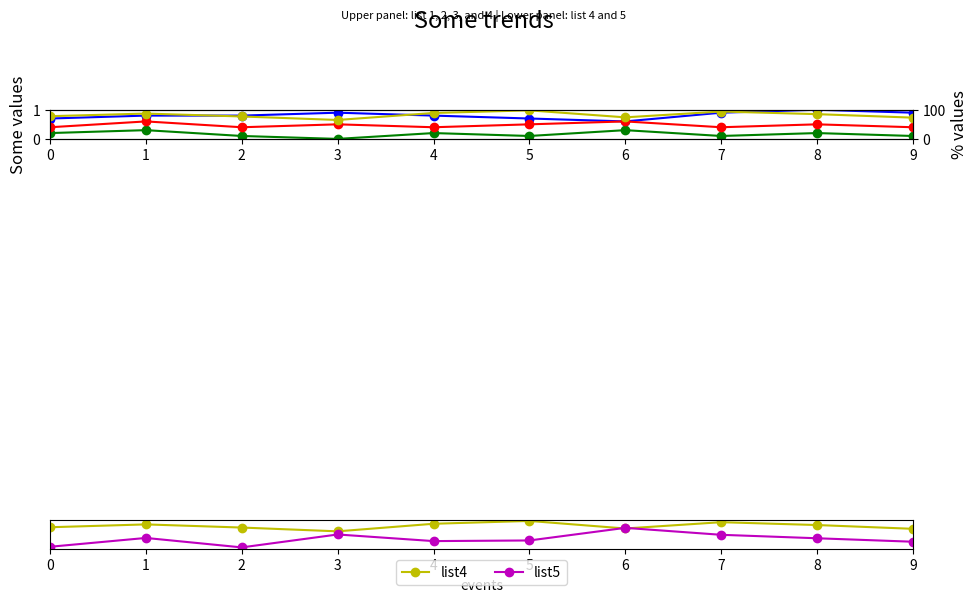

Generate this figure with matplotlib:

import matplotlib.pyplot as plt

event_index = ['event 1','event 2','event 3','event 4','event 5','event 6','event 7','event 8','event 9','event 10']
list1 = [0.7,0.8,0.8,0.9,0.8,0.7,0.6,0.9,1.0,0.9]
list2 = [0.2,0.3,0.1,0.0,0.2,0.1,0.3,0.1,0.2,0.1]
list3 = [0.4,0.6,0.4,0.5,0.4,0.5,0.6,0.4,0.5,0.4]
list4 = [78,87,77,65,89,98,74,94,85,73]
list5 = [16,44,14,55,34,36,76,54,43,32]

fig = plt.figure(figsize=(10, 6))
ax1 = fig.add_subplot(211)  # First subplot
ax2 = ax1.twinx()           # Create a twin y-axis

# Plotting the first subplot
ax1.plot(list1, 'bo-', label='list1')
ax1.plot(list2, 'go-', label='list2')
ax1.plot(list3, 'ro-', label='list3')
ax2.plot(list4, 'yo-', label='list4')

ax1.set_ylim(0, 1)
ax1.set_xlim(0, len(event_index)-1)  # Change for the right value
ax1.set_ylabel('Some values', fontsize=12)
ax2.set_ylabel('% values', fontsize=12)
ax2.set_ylim(0, 100)

# Second subplot
ax3 = fig.add_subplot(212)
ax3.plot(list4, 'yo-', label='list4')
ax3.plot(list5, 'mo-', label='list5')
ax3.set_xlim(0, len(event_index)-1)
ax3.set_ylabel('% values', fontsize=12)
ax3.yaxis.set_visible(False)  # Hide y-axis ticks
ax3.set_xlabel('events')

# Legend for the second subplot
lines = ax3.get_lines()
labels = [l.get_label() for l in lines]
ax3.legend(lines, labels, loc='upper center', bbox_to_anchor=(0.5, -0.15), ncol=2, fontsize=10)

# Adding titles
plt.suptitle('Some trends', y=1.03, fontsize=17)  # Adding some space for the title
plt.text(0.5, 1.02, 'Upper panel: list 1, 2, 3, and 4 | Lower panel: list 4 and 5', 
         ha='center', va='center', fontsize=8, transform=fig.transFigure)

plt.tight_layout(rect=[0, 0, 1, 0.96])  # Adjust layout to fit the title 
plt.show()
